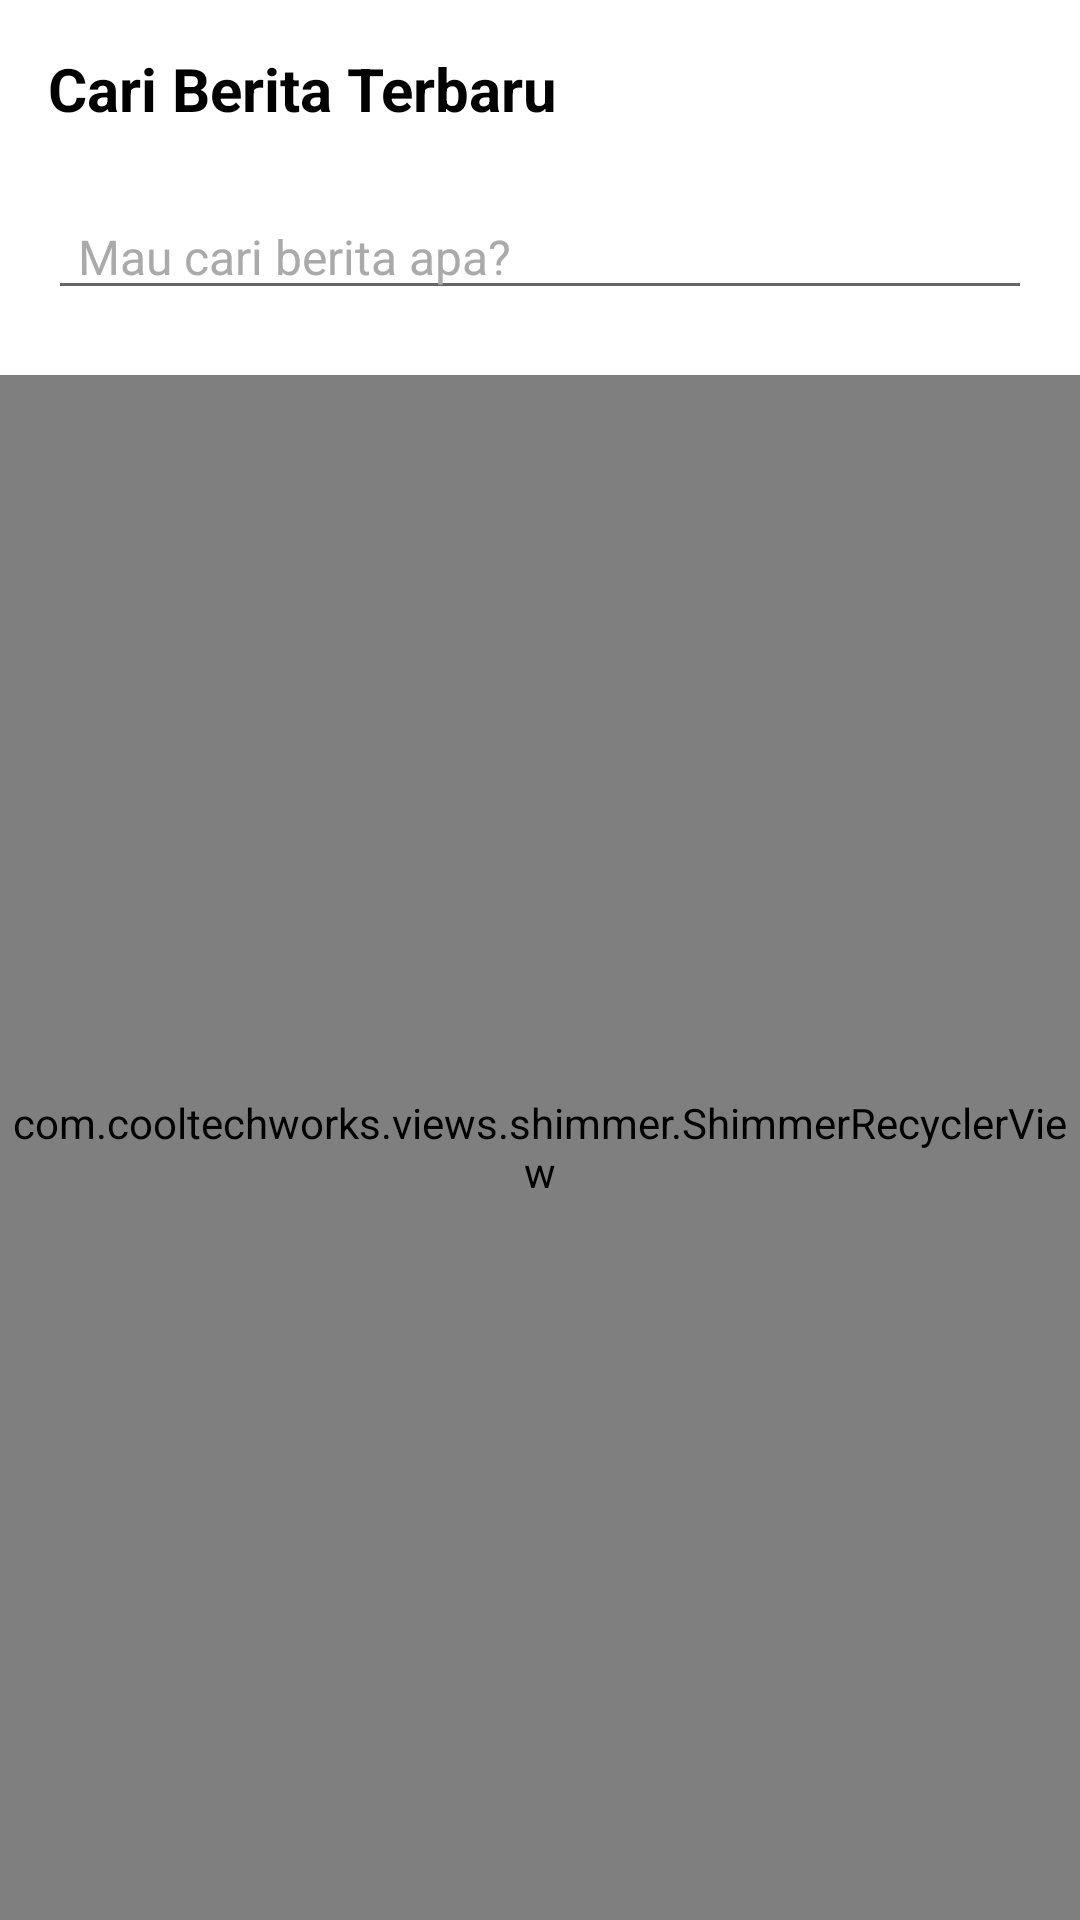

Android layout source for this screen:
<!-- AndroidManifest.xml: application theme Theme.NewsApps -->
<!-- res/layout/fragment_search.xml -->
<?xml version="1.0" encoding="utf-8"?>
<androidx.constraintlayout.widget.ConstraintLayout xmlns:android="http://schemas.android.com/apk/res/android"
    xmlns:app="http://schemas.android.com/apk/res-auto"
    android:layout_width="match_parent"
    android:layout_height="match_parent">

    <TextView
        android:id="@+id/tvTitle"
        android:layout_width="wrap_content"
        android:layout_height="wrap_content"
        android:layout_marginStart="16dp"
        android:layout_marginTop="16dp"
        android:text="Cari Berita Terbaru"
        android:textColor="@android:color/black"
        android:textSize="20sp"
        android:textStyle="bold"
        app:layout_constraintStart_toStartOf="parent"
        app:layout_constraintTop_toTopOf="parent" />

    <FrameLayout
        android:id="@+id/frameSearch"
        android:layout_width="match_parent"
        android:layout_height="50dp"
        android:layout_marginStart="16dp"
        android:layout_marginTop="16dp"
        android:layout_marginEnd="16dp"
        app:layout_constraintEnd_toEndOf="parent"
        app:layout_constraintStart_toStartOf="parent"
        app:layout_constraintTop_toBottomOf="@+id/tvTitle">

        <EditText
            android:id="@+id/etSearchView"
            android:layout_width="match_parent"
            android:layout_height="wrap_content"
            android:layout_gravity="center"
            android:drawableStart="@drawable/ic_search"
            android:drawablePadding="10dp"
            android:hint="Mau cari berita apa?"
            android:imeOptions="actionSearch"
            android:paddingStart="10dp"
            android:singleLine="true"
            android:textColorHint="@android:color/darker_gray"
            android:textSize="16sp" />

        <ImageView
            android:id="@+id/imageClear"
            android:layout_width="wrap_content"
            android:layout_height="wrap_content"
            android:layout_gravity="end|center"
            android:layout_marginEnd="10dp"
            android:background="@drawable/ic_clear" />

    </FrameLayout>

    <LinearLayout
        android:id="@+id/linearNews"
        android:layout_width="match_parent"
        android:layout_height="0dp"
        android:layout_marginTop="16dp"
        android:orientation="vertical"
        app:layout_constraintBottom_toBottomOf="parent"
        app:layout_constraintTop_toBottomOf="@+id/frameSearch">

        <com.cooltechworks.views.shimmer.ShimmerRecyclerView
            android:id="@+id/rvListNews"
            android:layout_width="match_parent"
            android:layout_height="match_parent"
            app:shimmer_demo_angle="20"
            app:shimmer_demo_shimmer_color="@color/colorShimmer" />

    </LinearLayout>

</androidx.constraintlayout.widget.ConstraintLayout>
<!-- resources referenced by this layout -->
<resources>
  <color name="colorShimmer">#73ffffff</color>
  <style name="Theme.NewsApps" parent="Theme.MaterialComponents.DayNight.NoActionBar">
          
          <item name="colorPrimary">@color/colorPrimary</item>
          <item name="colorPrimaryVariant">@color/purple_700</item>
          <item name="colorOnPrimary">@color/white</item>
          
          <item name="colorSecondary">@color/teal_200</item>
          <item name="colorSecondaryVariant">@color/teal_700</item>
          <item name="colorOnSecondary">@color/black</item>
          
          <item name="android:statusBarColor" tools:targetApi="l">?attr/colorPrimaryVariant</item>
          
      </style>
  <color name="colorPrimary">#2196F3</color>
  <color name="purple_700">#FF3700B3</color>
  <color name="white">#FFFFFFFF</color>
  <color name="teal_200">#FF03DAC5</color>
  <color name="teal_700">#FF018786</color>
  <color name="black">#FF000000</color>
</resources>
